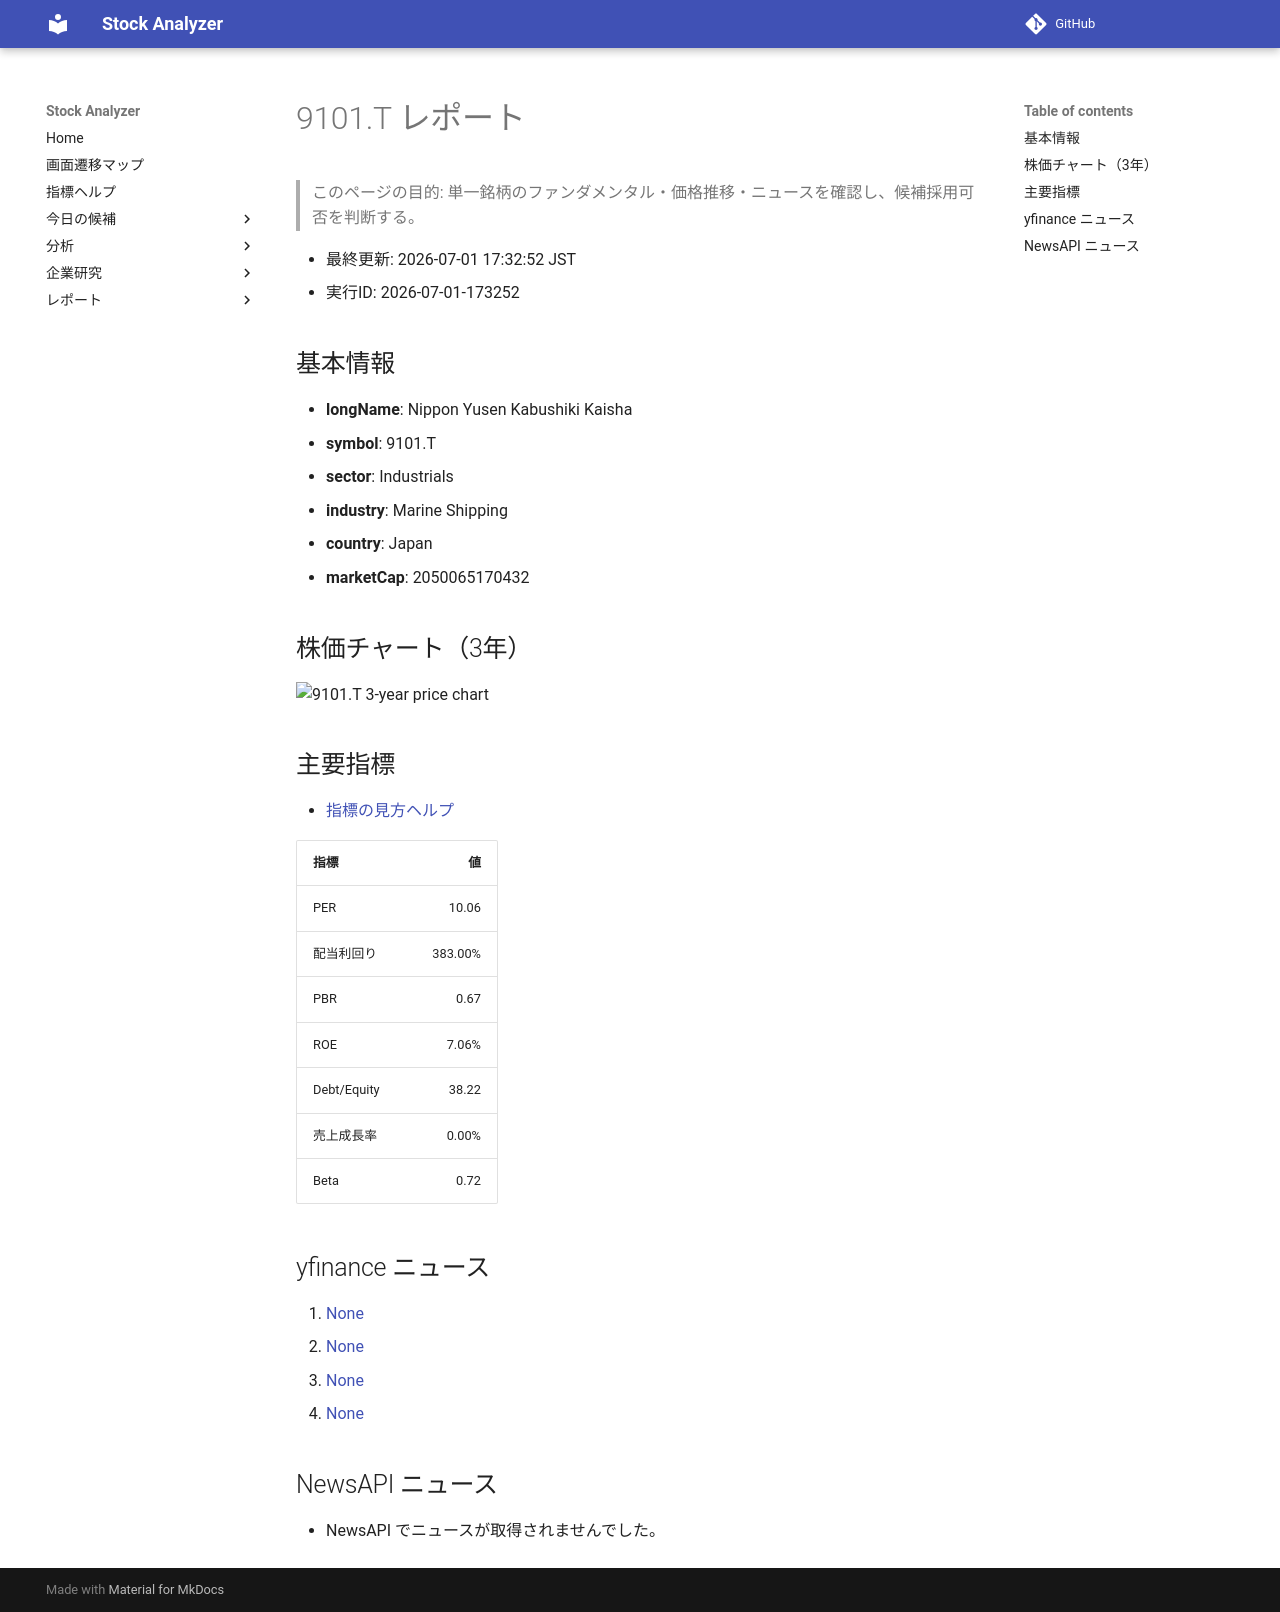

repository: Yumi-note/Making-APP · page: reports/2026-07-01/173252/9101_T/index.html · generator: mkdocs

# 9101.T レポート

> このページの目的: 単一銘柄のファンダメンタル・価格推移・ニュースを確認し、候補採用可否を判断する。

- 最終更新: 2026-07-01 17:32:52 JST
- 実行ID: 2026-07-01-173252

## 基本情報

- **longName**: Nippon Yusen Kabushiki Kaisha
- **symbol**: 9101.T
- **sector**: Industrials
- **industry**: Marine Shipping
- **country**: Japan
- **marketCap**: 2050065170432

## 株価チャート（3年）

![9101.T 3-year price chart](9101_T_3y.png)

## 主要指標

- [指標の見方ヘルプ](../../../../indicators.md)

| 指標 | 値 |
|---|---:|
| PER | 10.06 |
| 配当利回り | 383.00% |
| PBR | 0.67 |
| ROE | 7.06% |
| Debt/Equity | 38.22 |
| 売上成長率 | 0.00% |
| Beta | 0.72 |

## yfinance ニュース

1. [None](None)
2. [None](None)
3. [None](None)
4. [None](None)

## NewsAPI ニュース

- NewsAPI でニュースが取得されませんでした。
